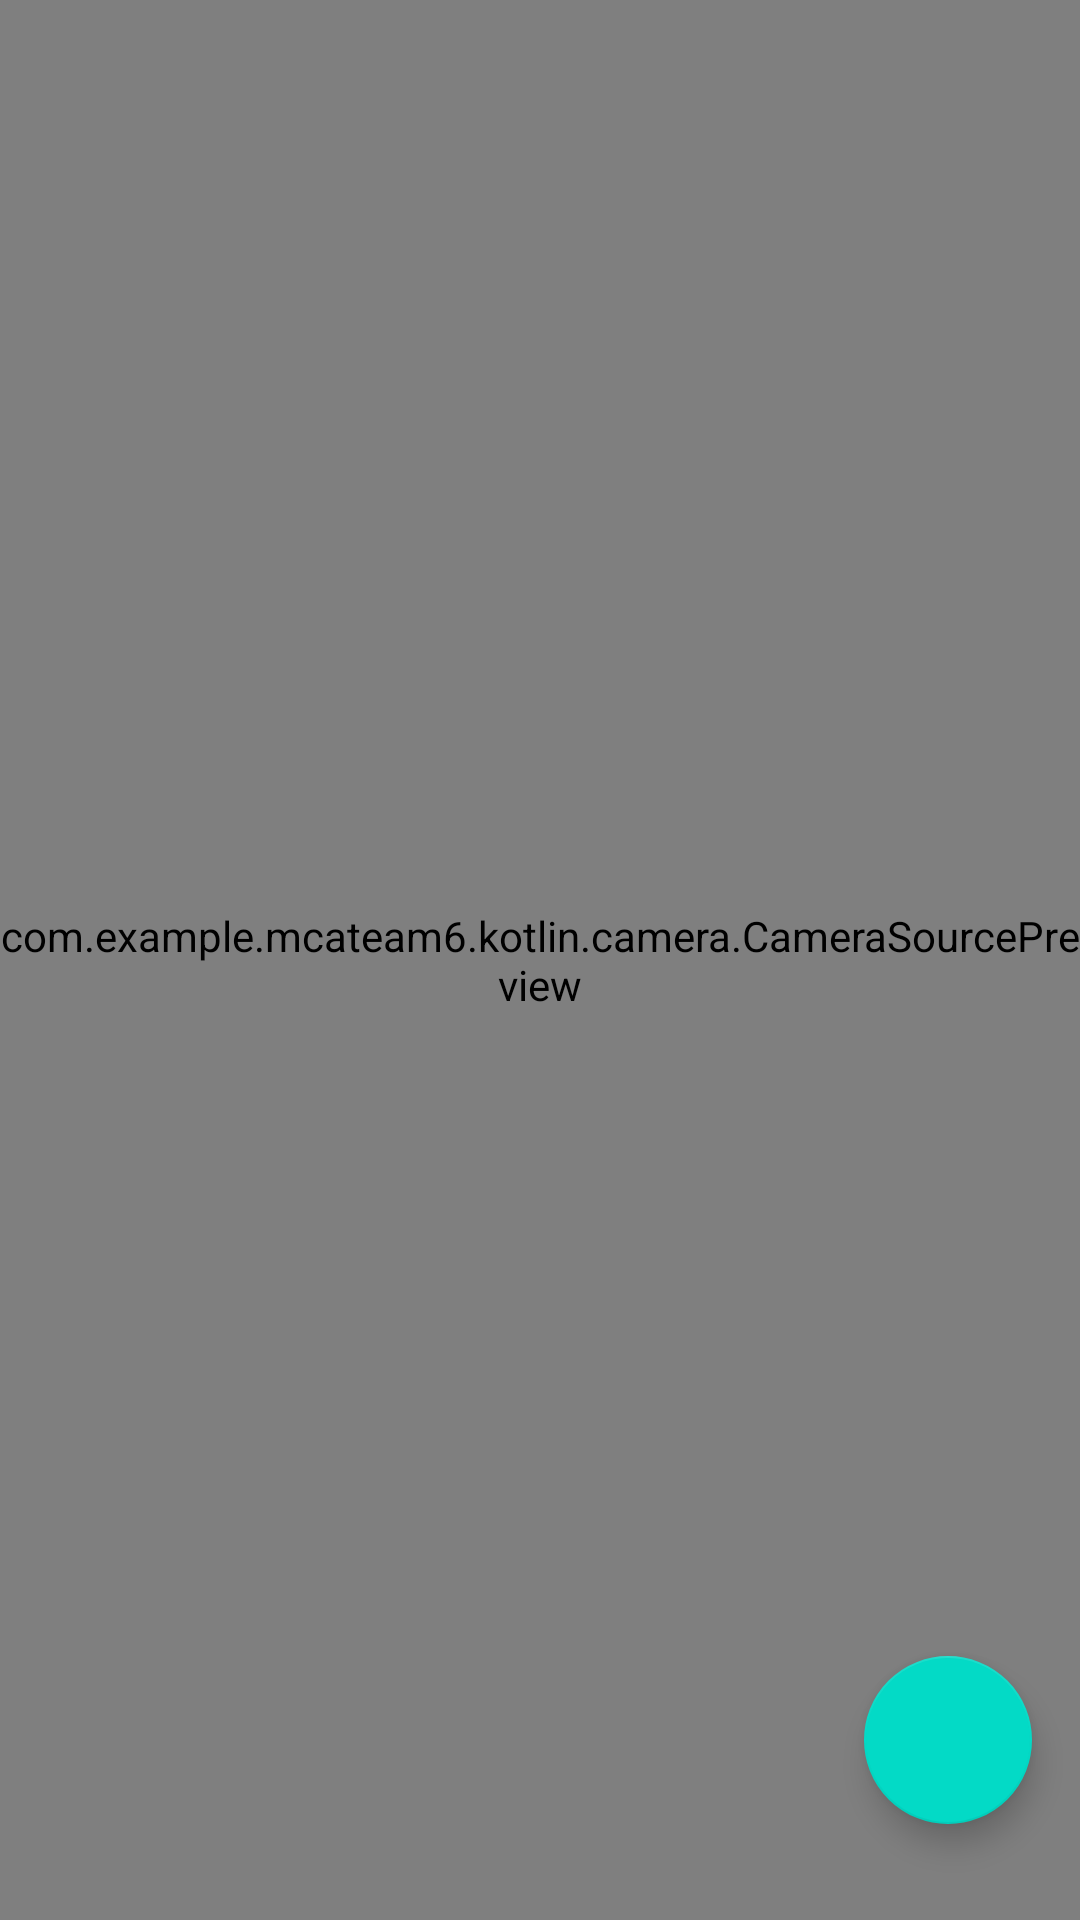

Android layout source for this screen:
<!-- AndroidManifest.xml: application theme AppTheme -->
<!-- res/layout/activity_live_barcode_kotlin.xml -->
<?xml version="1.0" encoding="utf-8"?>
<androidx.constraintlayout.widget.ConstraintLayout xmlns:android="http://schemas.android.com/apk/res/android"
    xmlns:app="http://schemas.android.com/apk/res-auto"
    xmlns:tools="http://schemas.android.com/tools"
    android:id="@+id/coordinatorLayout"
    android:layout_width="match_parent"
    android:layout_height="match_parent"
    android:keepScreenOn="true">

    <com.example.mcateam6.kotlin.camera.CameraSourcePreview
        android:id="@+id/camera_preview"
        android:layout_width="0dp"
        android:layout_height="0dp"
        app:layout_constraintBottom_toBottomOf="parent"
        app:layout_constraintEnd_toEndOf="parent"
        app:layout_constraintStart_toStartOf="parent"
        app:layout_constraintTop_toTopOf="parent">

        <include
            layout="@layout/camera_preview_overlay_kotlin"
            android:layout_width="wrap_content"
            android:layout_height="wrap_content" />

    </com.example.mcateam6.kotlin.camera.CameraSourcePreview>

    <com.google.android.material.floatingactionbutton.FloatingActionButton
        android:id="@+id/add_product_button"
        android:layout_width="wrap_content"
        android:layout_height="wrap_content"
        android:layout_marginEnd="16dp"
        android:layout_marginBottom="32dp"
        android:clickable="true"
        android:focusable="true"
        android:scaleType="center"
        app:layout_constraintBottom_toBottomOf="parent"
        app:layout_constraintEnd_toEndOf="parent"
        app:maxImageSize="30dp"
        app:srcCompat="@drawable/ic_add_white_30dp"
        app:tint="@color/white" />

</androidx.constraintlayout.widget.ConstraintLayout>
<!-- res/layout/camera_preview_overlay_kotlin.xml (included above) -->
<?xml version="1.0" encoding="utf-8"?>
<merge xmlns:android="http://schemas.android.com/apk/res/android"
    xmlns:app="http://schemas.android.com/apk/res-auto">

  <com.example.mcateam6.kotlin.camera.GraphicOverlay
      android:id="@+id/camera_preview_graphic_overlay"
      android:layout_width="match_parent"
      android:layout_height="match_parent"/>

  <FrameLayout
      android:id="@+id/static_overlay_container"
      android:layout_width="match_parent"
      android:layout_height="match_parent"
      android:background="@color/transparent">

    <ProgressBar
        android:id="@+id/search_progress_bar"
        android:layout_width="@dimen/search_progress_bar_size"
        android:layout_height="@dimen/search_progress_bar_size"
        android:layout_gravity="center"
        android:indeterminate="true"
        android:indeterminateTint="@color/white"
        android:indeterminateTintMode="src_in"
        android:visibility="gone"/>

    <com.google.android.material.chip.Chip
        android:id="@+id/bottom_prompt_chip"
        style="@style/Widget.MaterialComponents.Chip.Entry"
        android:layout_width="wrap_content"
        android:layout_height="wrap_content"
        android:layout_marginBottom="@dimen/bottom_prompt_chip_margin_bottom"
        android:layout_gravity="bottom|center_horizontal"
        android:checkable="false"
        android:clickable="false"
        android:fontFamily="sans-serif"
        android:textColor="@color/white"
        android:textSize="@dimen/bottom_prompt_chip_text_size"
        android:visibility="gone"
        app:chipCornerRadius="@dimen/bottom_prompt_chip_corner_radius"
        app:chipSurfaceColor="@color/dark"
        app:closeIconVisible="false"/>


    <com.google.android.material.floatingactionbutton.ExtendedFloatingActionButton
        android:id="@+id/product_search_button"
        android:textStyle="bold"
        android:layout_width="wrap_content"
        android:layout_height="wrap_content"
        android:layout_marginBottom="@dimen/search_button_margin_bottom"
        android:layout_gravity="bottom|center_horizontal"
        android:fontFamily="sans-serif"
        android:text="@string/product_search_button"
        android:textColor="@color/black"
        android:textSize="@dimen/search_button_text_size"
        android:visibility="gone"
        app:icon="@drawable/ic_image_search_vd_black_24"
        app:iconTint="@color/black"/>
  </FrameLayout>

</merge>
<!-- resources referenced by this layout -->
<resources>
  <color name="black">#FF000000</color>
  <color name="dark">#9A000000</color>
  <color name="transparent">#00000000</color>
  <color name="white">#FFFFFFFF</color>
  <dimen name="bottom_prompt_chip_corner_radius">8dp</dimen>
  <dimen name="bottom_prompt_chip_margin_bottom">28dp</dimen>
  <dimen name="bottom_prompt_chip_text_size">14sp</dimen>
  <dimen name="search_button_margin_bottom">24dp</dimen>
  <dimen name="search_button_text_size">16sp</dimen>
  <dimen name="search_progress_bar_size">48dp</dimen>
  <string name="product_search_button">Search object</string>
  <style name="AppTheme" parent="Theme.MaterialComponents.Light.NoActionBar">
          
          <item name="colorPrimary">@color/colorPrimary</item>
          <item name="colorPrimaryDark">@color/colorPrimaryDark</item>
          <item name="colorAccent">@color/colorAccent</item>
      </style>
  <color name="colorPrimary">#008577</color>
  <color name="colorPrimaryDark">#00574B</color>
  <color name="colorAccent">#D81B60</color>
</resources>
